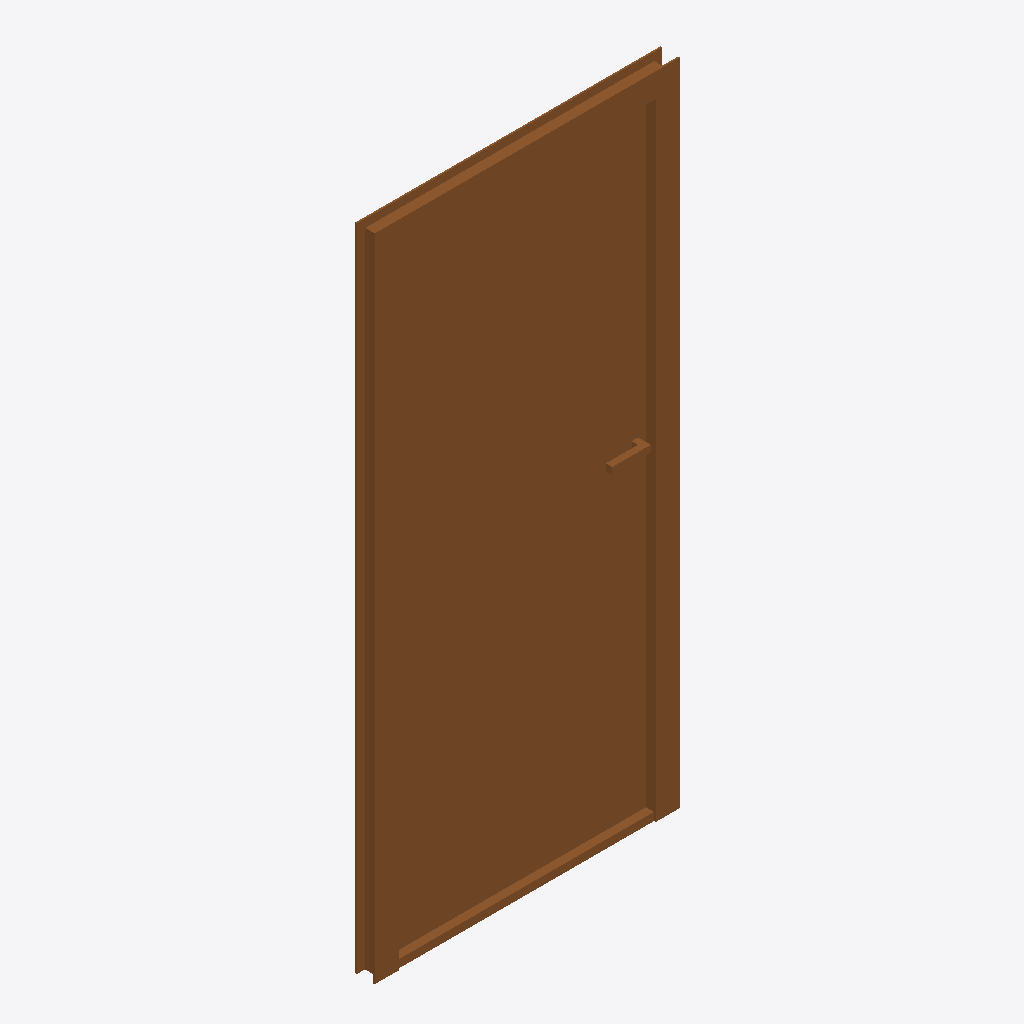
Isometric view of an IFC building model (IFC-SPF (STEP), schema IFC4, length unit metre), seen from the south-west, elements coloured by IFC class: 1 door (brown).
Extent 0.9 m × 0.1 m × 2.0 m (x, y, z). Storeys (1): My Storey at 0.00 m. Elements (1): 1 IfcDoor.

HEADER;
FILE_DESCRIPTION(('ViewDefinition[DesignTransferView]'),'2;1');
FILE_NAME('puerta.ifc','2025-04-07T18:55:37+02:00',(''),(''),'IfcOpenShell 0.8.1','Bonsai 0.8.1','Nobody');
FILE_SCHEMA(('IFC4'));
ENDSEC;
DATA;
#1=IFCPROJECT('2UDy$mpgD1TB86pY77rwQ$',$,'My Project',$,$,$,$,(#14,#26),#9);
#31=IFCSITE('1wx_dXzZPF3gZy8iRe8_pW',$,'My Site',$,$,#54,$,$,$,$,$,$,$,$);
#37=IFCBUILDING('2nHT9Rl2H2uej3VsjC3emk',$,'My Building',$,$,#60,$,$,$,$,$,$);
#43=IFCBUILDINGSTOREY('1uvnRkI1zF89YuxVzrPZ1t',$,'My Storey',$,$,#66,$,$,$,$);
#1275=IFCDOOR('0S0NG4owH0uBivEhLsmS3F',$,'Door',$,$,#1313,#1284,$,2.0,0.899999976158142,$,$,$);
ENDSEC;
